Run: headless pygame with SDL's dummy video driver; simulated clock (each Clock.tick advances the game by its frame time, no real sleeping); random seed 0; keys injected as events and as key.get_pressed() state; mouse plan: one left click at the window centre at the start of phase 2, then a move to the lower-right quarter at the start of phase 3.
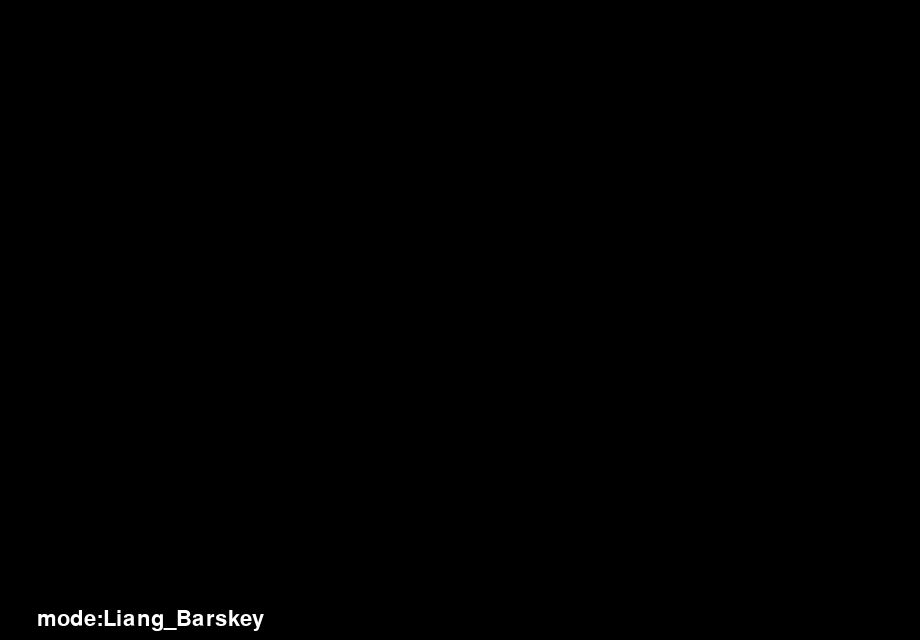
Frame 1 of 4 · flips 1–60 · no input
Frame 2 of 4 · flips 61–180 · clicked the window centre · tapped SPACE, RETURN · held RIGHT (→), D · screen unchanged from frame 1, image omitted
Frame 3 of 4 · flips 181–300 · moved the mouse to the lower-right quarter · held DOWN (↓), S · screen unchanged from frame 2, image omitted
Frame 4 of 4 · flips 301–420 · held LEFT (←), A, UP (↑), W · screen unchanged from frame 3, image omitted

The pygame program that drew these frames:

'''
:@Author: KiwiMax
:@Date: 2023/10/30 23:16:31
:@LastEditors: KiwiMax
:@LastEditTime: 2023/10/30 23:16:31
:Description: The algorithm of Liang_Baskey line clip 
:Copyright: Copyright (©)}) 2023 KiwiMax. All rights reserved.
'''
import pygame
import sys
import time
u1=0.0
u2=0.0   
# 颜色设置

border_x1,border_y1,border_x2,border_y2=-1,-1,-1,-1
LINECOLOR = (222, 132, 56)
BORDERCOLOR = (83, 94, 114)
LINE2COLOR = (99, 154, 114)
pixels = []
Lines = []  
lines = []
start_line = 0
def borderDraw(screen):
    global border_x1,border_y1,border_x2,border_y2
    pygame.draw.line(screen, BORDERCOLOR, (border_x1,border_y1),(border_x1,border_y2), 2)
    pygame.draw.line(screen, BORDERCOLOR, (border_x1,border_y2),(border_x2,border_y2), 2)
    pygame.draw.line(screen, BORDERCOLOR, (border_x2,border_y2),(border_x2,border_y1), 2)
    pygame.draw.line(screen, BORDERCOLOR, (border_x2,border_y1),(border_x1,border_y1), 2)
    for i in range(0,len(lines)):
        (x1,y1,x2,y2) = lines[i]
        pygame.draw.line(screen, LINE2COLOR, (x1,y1),(x2,y2), 2)
    for i in range(start_line,len(Lines)):
        (x1,y1,x2,y2) = Lines[i]
        pygame.draw.line(screen, LINECOLOR, (x1,y1),(x2,y2), 2)
    pygame.display.update()
def ClipT(p,q):
    global u1 
    global u2
    if p<0:
        r=(float)(q/p)
        if r>u2:
            return False
        if r>u1:
            u1=r
    elif p>0:
        r=(float)(q/p)
        if r<u1:
            return False
        if r<u2:
            u2=r
    else:
        return q>=0
    return True
def LB_LineClip(screen,x1,y1,x2,y2,XL,XR,YB,YT):
    global u1 
    global u2
    u1,u2=0.0,1.0
    dx = (float)(x2-x1)
    dy = (float)(y2-y1)
    if ClipT(-dx,x1-XL):
        if ClipT(dx,XR-x1):
            if ClipT(-dy,y1-YB):
                if ClipT(dy,YT-y1):
                    lines.append((x1+u1*dx,y1+u1*dy,x1+u2*dx,y1+u2*dy))
                    pygame.draw.line(screen, LINE2COLOR, (x1+u1*dx,y1+u1*dy),(x1+u2*dx,y1+u2*dy), 2)
                    pygame.display.update()
def main():
    mode = 0
    MODE = ["Liang_Barskey"]
    WIDTH = 920
    HEIGHT = 640
    pygame.init()
    screen = pygame.display.set_mode((WIDTH, HEIGHT))
    global start_line
    border_complete = False
    global border_x1,border_y1,border_x2,border_y2
    while True:
        for event in pygame.event.get():
            if event.type == pygame.QUIT:
                pygame.quit()
                sys.exit(0)
            if event.type == pygame.MOUSEBUTTONDOWN:
                if (pygame.mouse.get_pressed()[0]) and border_complete:
                    pos = pygame.mouse.get_pos()
                    pixels.append(pos)
                    length = len(pixels)
                    if length == 2:
                        Lines.append((pixels[0][0],pixels[0][1],pixels[1][0],pixels[1][1]))
                        pygame.draw.line(screen, LINECOLOR, pixels[0],pixels[1], 2)
                        pixels.clear()
                        pygame.display.update()
                
                if (pygame.mouse.get_pressed()[0]) and not border_complete:
                    if border_x1!=-1:
                        border_x2,border_y2=pygame.mouse.get_pos()
                        border_complete=True
                        borderDraw(screen)
                        pygame.display.update()
                    else:
                        border_x1,border_y1=pygame.mouse.get_pos()
            if event.type == pygame.KEYDOWN and len(Lines)!=0:
                if event.key == pygame.K_RETURN :
                    screen.fill((0, 0, 0))
                    borderDraw(screen)
                    for (x1,y1,x2,y2) in Lines:
                        start_line = start_line + 1
                        screen.fill((0, 0, 0))
                        borderDraw(screen)
                        LB_LineClip(screen,x1,y1,x2,y2,border_x1,border_x2,border_y1,border_y2)
                        time.sleep(1)
                        
                    txt_font = pygame.font.SysFont(None, 32)
                    txt = txt_font.render("Complete! Press Tab to retry.", True, (255,255,255),(0,0,0))
                    txt_rect = txt.get_rect()
                    screen.blit(txt,txt_rect)
                    pygame.display.update()
            if event.type == pygame.KEYDOWN:  
                if event.key == pygame.K_TAB:
                    border_complete = False
                    pixels.clear()
                    Lines.clear()
                    lines.clear()
                    start_line = 0
                    screen.fill((0, 0, 0))
                    border_x1,border_y1,border_x2,border_y2=-1,-1,-1,-1
                    print("Reset done")
        txt_font = pygame.font.SysFont(None, 32)
        txt = txt_font.render("mode:"+MODE[mode], True, (255,255,255),(0,0,0))
        txt_rect = txt.get_rect(center=(150,620))
        screen.blit(txt,txt_rect)
        pygame.display.update()

if __name__ == "__main__":
    main()  
